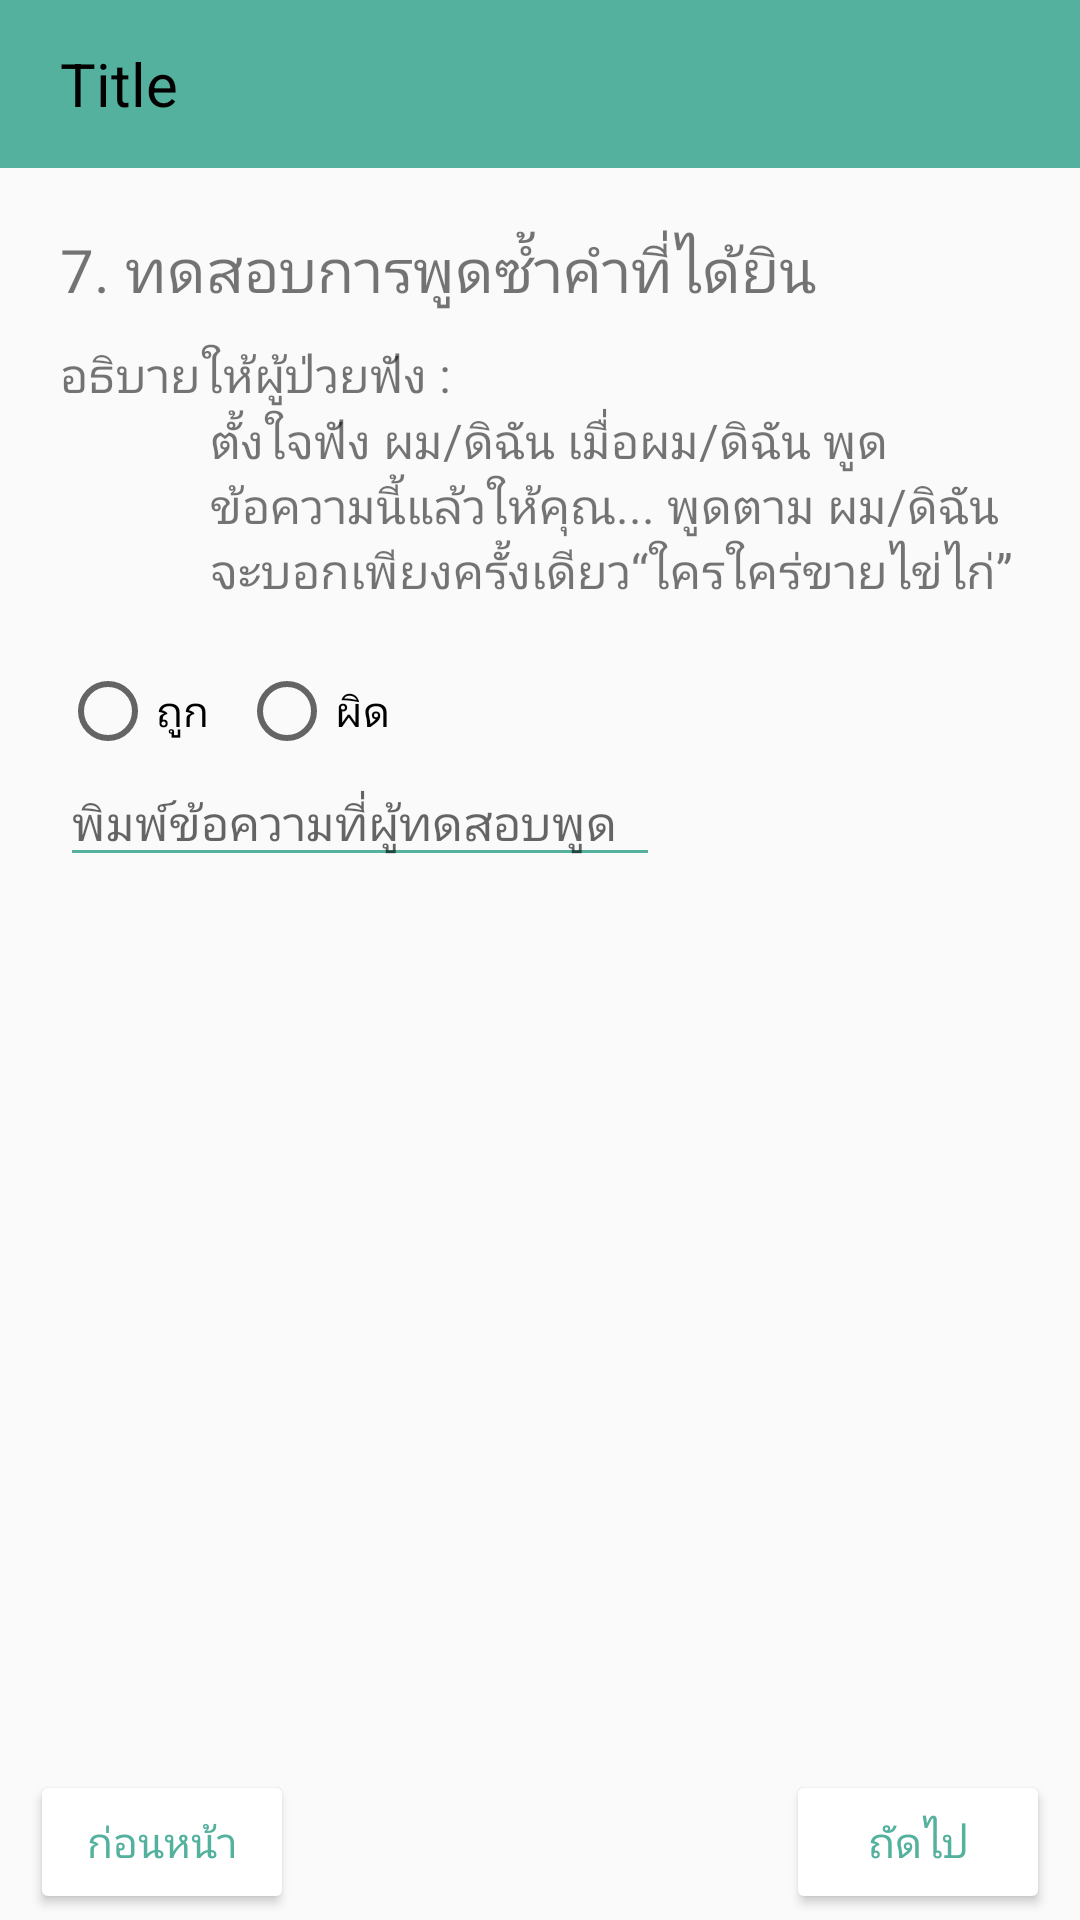

Produce the Android XML layout that renders to this screen, including the resource entries it uses.
<!-- AndroidManifest.xml: application theme AppTheme -->
<!-- res/layout/no_7.xml -->
<?xml version="1.0" encoding="utf-8"?>
<LinearLayout xmlns:android="http://schemas.android.com/apk/res/android"
    xmlns:app="http://schemas.android.com/apk/res-auto"
    android:orientation="vertical"
    android:layout_width="match_parent"
    android:layout_height="match_parent">

    <include layout="@layout/toolbar_sub" />

    <LinearLayout
        android:layout_width="match_parent"
        android:layout_height="wrap_content"
        android:orientation="vertical"
        android:layout_marginStart="20dp"
        android:layout_marginEnd="20dp">

        <TextView
            android:layout_width="wrap_content"
            android:layout_height="wrap_content"
            android:layout_marginTop="20dp"
            android:textSize="20sp"
            android:text="7. ทดสอบการพูดซ้ำคำที่ได้ยิน" />

        <TextView
            android:layout_width="wrap_content"
            android:layout_height="wrap_content"
            android:textSize="16sp"
            android:layout_marginTop="10dp"
            android:text="อธิบายให้ผู้ป่วยฟัง : " />

        <TextView
            android:layout_width="wrap_content"
            android:layout_height="wrap_content"
            android:textSize="16sp"
            android:layout_marginStart="50dp"
            android:id="@+id/question"
            android:text="ตั้งใจฟัง ผม/ดิฉัน เมื่อผม/ดิฉัน พูดข้อความนี้แล้วให้คุณ... พูดตาม ผม/ดิฉัน จะบอกเพียงครั้งเดียว“ใครใคร่ขายไข่ไก่”" />

        <RadioGroup
            android:layout_width="wrap_content"
            android:layout_height="wrap_content"
            android:orientation="horizontal"
            android:layout_marginTop="20dp"
            android:id="@+id/radiogroup7_1">

            <RadioButton
                android:layout_width="wrap_content"
                android:layout_height="wrap_content"
                android:id="@+id/radio7_1_correct"
                android:text="ถูก" />

            <RadioButton
                android:layout_width="wrap_content"
                android:layout_height="wrap_content"
                android:layout_marginStart="10dp"
                android:id="@+id/radio7_1_wrong"
                android:text="ผิด" />

        </RadioGroup>

        <EditText
            android:layout_width="200dp"
            android:layout_height="wrap_content"
            android:id="@+id/edit7_1"
            android:inputType="text"
            android:textSize="16sp"
            app:backgroundTint="#53B19D"
            android:hint="พิมพ์ข้อความที่ผู้ทดสอบพูด" />

    </LinearLayout>

    <LinearLayout
        android:layout_width="match_parent"
        android:layout_height="match_parent"
        android:orientation="horizontal">

        <LinearLayout
            android:layout_width="match_parent"
            android:layout_height="match_parent"
            android:orientation="vertical"
            android:layout_weight="1"
            android:gravity="bottom|start">

            <androidx.appcompat.widget.AppCompatButton
                android:layout_width="wrap_content"
                android:layout_height="wrap_content"
                android:layout_marginStart="10dp"
                android:layout_marginEnd="10dp"
                android:layout_marginBottom="2dp"
                android:textSize="14sp"
                android:theme="@style/Button_2"
                android:id="@+id/before"
                android:text="ก่อนหน้า" />

        </LinearLayout>

        <LinearLayout
            android:layout_width="match_parent"
            android:layout_height="match_parent"
            android:orientation="vertical"
            android:layout_weight="1"
            android:gravity="bottom|right">

            <androidx.appcompat.widget.AppCompatButton
                android:layout_width="wrap_content"
                android:layout_height="wrap_content"
                android:layout_marginStart="10dp"
                android:layout_marginEnd="10dp"
                android:layout_marginBottom="2dp"
                android:textSize="14sp"
                android:theme="@style/Button_2"
                android:id="@+id/next"
                android:text="ถัดไป" />

        </LinearLayout>

    </LinearLayout>

</LinearLayout>
<!-- res/layout/toolbar_sub.xml (included above) -->
<?xml version="1.0" encoding="utf-8"?>
<androidx.appcompat.widget.LinearLayoutCompat
    xmlns:android="http://schemas.android.com/apk/res/android"
    android:layout_width="match_parent"
    android:layout_height="wrap_content"
    android:fitsSystemWindows="true"
    android:orientation="vertical">

    <LinearLayout
        android:layout_width="match_parent"
        android:layout_height="wrap_content"
        android:orientation="vertical">

        <androidx.appcompat.widget.Toolbar
            android:id="@+id/toolbar_sub"
            android:layout_width="match_parent"
            android:layout_height="?attr/actionBarSize"
            android:background="#53B19D"
            android:elevation="4dp">

            <ImageView
                android:layout_width="wrap_content"
                android:layout_height="wrap_content"
                android:id="@+id/back"
                android:background="@drawable/ic_keyboard_arrow_left_black_24dp" />

            <TextView
                android:layout_width="wrap_content"
                android:layout_height="wrap_content"
                android:textSize="20dp"
                android:layout_marginStart="20dp"
                android:id="@+id/title_sub"
                android:textColor="#000000"
                android:text="Title"/>

        </androidx.appcompat.widget.Toolbar>

    </LinearLayout>

</androidx.appcompat.widget.LinearLayoutCompat>
<!-- resources referenced by this layout -->
<resources>
  <style name="Button_2" parent="Widget.AppCompat.Button.Colored">
          <item name="colorButtonNormal">#ffffff</item>
          <item name="android:textColor">#53B19D</item>
      </style>
  <style name="AppTheme" parent="Theme.AppCompat.Light.NoActionBar">
          
          <item name="colorPrimary">#53B19D</item>
  
          <item name="colorPrimaryDark">#53B19D</item>
          <item name="colorAccent">#D0E6A5</item>
      </style>
</resources>
